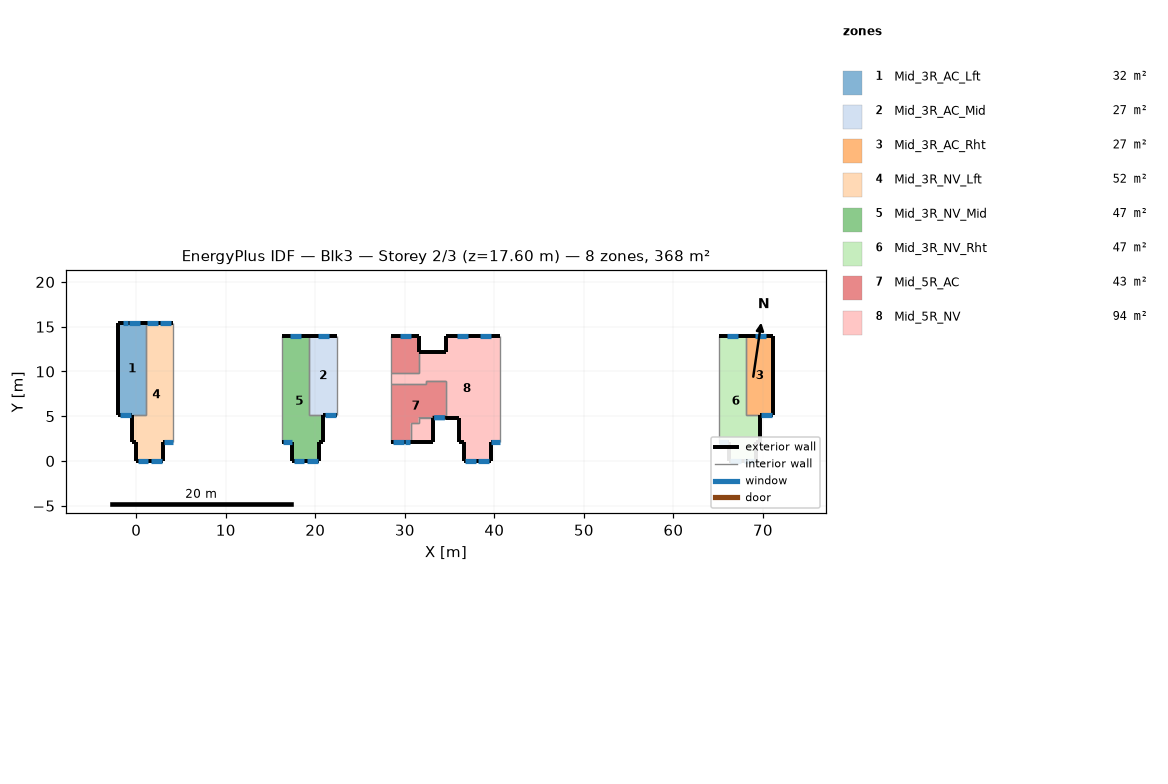
=== STOREY PLAN SPEC (per zone: floor XY polygon, exterior-wall plan segments, windows/doors) ===
zone 1: Mid_3R_AC_Lft  (31.6 m²)
  floor: (1.06, 15.45) (1.06, 5.08) (-1.99, 5.08) (-1.99, 15.45)
  exterior wall: (-1.99, 15.45) – (-1.99, 5.08)  [10.4 m]
  exterior wall: (1.06, 15.45) – (-1.99, 15.45)  [3.0 m]
    window: (0.44, 15.45) – (-0.76, 15.45)  [1.8 m²]
    window: (-0.87, 15.45) – (-1.47, 15.45)  [0.9 m²]
  exterior wall: (-1.99, 5.08) – (-0.50, 5.08)  [1.5 m]
    window: (-1.81, 5.08) – (-0.61, 5.08)  [1.8 m²]
  interior walls: 2
zone 2: Mid_3R_AC_Mid  (26.9 m²)
  floor: (22.40, 13.92) (22.40, 5.08) (19.35, 5.08) (19.35, 13.92)
  exterior wall: (20.91, 5.08) – (22.40, 5.08)  [1.5 m]
    window: (21.06, 5.08) – (22.26, 5.08)  [1.8 m²]
  exterior wall: (22.40, 13.92) – (19.35, 13.92)  [3.0 m]
    window: (21.48, 13.92) – (20.28, 13.92)  [1.8 m²]
  interior walls: 3
zone 3: Mid_3R_AC_Rht  (26.9 m²)
  floor: (71.16, 13.92) (71.16, 5.08) (68.11, 5.08) (68.11, 13.92)
  exterior wall: (69.68, 5.08) – (71.16, 5.08)  [1.5 m]
    window: (69.84, 5.08) – (71.04, 5.08)  [1.8 m²]
  exterior wall: (71.16, 13.92) – (68.11, 13.92)  [3.0 m]
    window: (70.32, 13.92) – (69.12, 13.92)  [1.8 m²]
  exterior wall: (71.16, 5.08) – (71.16, 13.92)  [8.8 m]
  interior walls: 2
zone 4: Mid_3R_NV_Lft  (51.6 m²)
  floor: (4.11, 15.45) (4.11, 2.13) (3.00, 2.13) (3.00, 0.00) (-0.00, 0.00) (-0.00, 2.13) (-0.50, 2.13) (-0.50, 5.08) (1.06, 5.08) (1.06, 15.45)
  exterior wall: (-0.00, 2.13) – (-0.00, 0.00)  [2.1 m]
  exterior wall: (-0.50, 2.13) – (-0.00, 2.13)  [0.5 m]
  exterior wall: (-0.50, 5.08) – (-0.50, 2.13)  [3.0 m]
  exterior wall: (4.11, 15.45) – (1.06, 15.45)  [3.0 m]
    window: (2.42, 15.45) – (1.22, 15.45)  [1.7 m²]
    window: (3.90, 15.45) – (2.70, 15.45)  [1.7 m²]
  exterior wall: (3.00, 2.13) – (4.11, 2.13)  [1.1 m]
    window: (3.06, 2.13) – (4.06, 2.13)  [1.1 m²]
  exterior wall: (3.00, 0.00) – (3.00, 2.13)  [2.1 m]
  exterior wall: (-0.00, 0.00) – (3.00, 0.00)  [3.0 m]
    window: (1.65, 0.00) – (2.85, 0.00)  [1.7 m²]
    window: (0.16, 0.00) – (1.36, 0.00)  [1.7 m²]
  interior walls: 3
zone 5: Mid_3R_NV_Mid  (47.0 m²)
  floor: (19.35, 13.92) (19.35, 5.08) (20.91, 5.08) (20.91, 2.13) (20.41, 2.13) (20.41, 0.00) (17.41, 0.00) (17.41, 2.13) (16.30, 2.13) (16.30, 13.92)
  exterior wall: (17.41, 2.13) – (17.41, 0.00)  [2.1 m]
  exterior wall: (16.30, 2.13) – (17.41, 2.13)  [1.1 m]
    window: (16.37, 2.13) – (17.37, 2.13)  [1.1 m²]
  exterior wall: (19.35, 13.92) – (16.30, 13.92)  [3.0 m]
    window: (18.36, 13.92) – (17.16, 13.92)  [1.7 m²]
  exterior wall: (20.91, 2.13) – (20.91, 5.08)  [3.0 m]
  exterior wall: (20.41, 2.13) – (20.91, 2.13)  [0.5 m]
  exterior wall: (20.41, 0.00) – (20.41, 2.13)  [2.1 m]
  exterior wall: (17.41, 0.00) – (20.41, 0.00)  [3.0 m]
    window: (19.07, 0.00) – (20.27, 0.00)  [1.7 m²]
    window: (17.59, 0.00) – (18.79, 0.00)  [1.7 m²]
  interior walls: 3
zone 6: Mid_3R_NV_Rht  (47.0 m²)
  floor: (68.11, 13.92) (68.11, 5.08) (69.68, 5.08) (69.68, 2.13) (69.17, 2.13) (69.17, 0.00) (66.17, 0.00) (66.17, 2.13) (65.07, 2.13) (65.07, 13.92)
  exterior wall: (66.17, 2.13) – (66.17, 0.00)  [2.1 m]
  exterior wall: (65.07, 2.13) – (66.17, 2.13)  [1.1 m]
    window: (65.13, 2.13) – (66.13, 2.13)  [1.1 m²]
  exterior wall: (68.11, 13.92) – (65.07, 13.92)  [3.0 m]
    window: (67.21, 13.92) – (66.01, 13.92)  [1.7 m²]
  exterior wall: (69.68, 2.13) – (69.68, 5.08)  [3.0 m]
  exterior wall: (69.17, 2.13) – (69.68, 2.13)  [0.5 m]
  exterior wall: (69.17, 0.00) – (69.17, 2.13)  [2.1 m]
  exterior wall: (66.17, 0.00) – (69.17, 0.00)  [3.0 m]
    window: (66.37, 0.00) – (67.57, 0.00)  [1.7 m²]
    window: (67.86, 0.00) – (69.06, 0.00)  [1.7 m²]
  interior walls: 3
zone 7: Mid_5R_AC  (42.7 m²)
  floor: (34.59, 8.98) (34.59, 4.83) (31.54, 4.83) (31.54, 4.22) (30.65, 4.22) (30.65, 2.13) (28.49, 2.13) (28.49, 8.56) (32.34, 8.56) (32.34, 8.98)
  floor: (31.54, 13.92) (31.54, 9.78) (28.49, 9.78) (28.49, 13.92)
  exterior wall: (28.49, 2.13) – (30.65, 2.13)  [2.2 m]
    window: (29.97, 2.13) – (30.57, 2.13)  [0.9 m²]
    window: (28.66, 2.13) – (29.86, 2.13)  [1.8 m²]
  exterior wall: (31.54, 13.92) – (28.49, 13.92)  [3.0 m]
    window: (30.67, 13.92) – (29.47, 13.92)  [1.8 m²]
  exterior wall: (31.54, 12.12) – (31.54, 13.92)  [1.8 m]
  exterior wall: (33.10, 4.83) – (34.59, 4.83)  [1.5 m]
    window: (33.27, 4.83) – (34.47, 4.83)  [1.8 m²]
  interior walls: 12
zone 8: Mid_5R_NV  (94.0 m²)
  floor: (40.68, 13.92) (40.68, 2.12) (39.57, 2.12) (39.57, -0.00) (36.57, 0.00) (36.57, 2.13) (36.07, 2.13) (36.07, 4.83) (34.59, 4.83) (34.59, 8.98) (32.34, 8.98) (32.34, 8.56) (28.49, 8.56) (28.49, 9.78) (31.54, 9.78) (31.54, 12.12) (34.59, 12.12) (34.59, 13.92)
  floor: (33.10, 4.83) (33.10, 2.13) (30.65, 2.13) (30.65, 4.22) (31.54, 4.22) (31.54, 4.83)
  exterior wall: (39.57, 2.12) – (40.68, 2.12)  [1.1 m]
    window: (39.63, 2.12) – (40.63, 2.12)  [1.1 m²]
  exterior wall: (39.57, -0.00) – (39.57, 2.12)  [2.1 m]
  exterior wall: (36.57, 0.00) – (39.57, -0.00)  [3.0 m]
    window: (38.22, -0.00) – (39.42, -0.00)  [1.7 m²]
    window: (36.73, 0.00) – (37.93, -0.00)  [1.7 m²]
  exterior wall: (36.57, 2.13) – (36.57, 0.00)  [2.1 m]
  exterior wall: (36.07, 2.13) – (36.57, 2.13)  [0.5 m]
  exterior wall: (36.07, 4.83) – (36.07, 2.13)  [2.7 m]
  exterior wall: (34.59, 4.83) – (36.07, 4.83)  [1.5 m]
  exterior wall: (34.59, 12.12) – (31.54, 12.12)  [3.0 m]
  exterior wall: (34.59, 13.92) – (34.59, 12.12)  [1.8 m]
  exterior wall: (40.68, 13.92) – (34.59, 13.92)  [6.1 m]
    window: (37.02, 13.92) – (35.82, 13.92)  [1.7 m²]
    window: (39.61, 13.92) – (38.41, 13.92)  [1.7 m²]
  exterior wall: (33.10, 2.13) – (33.10, 4.83)  [2.7 m]
  exterior wall: (30.65, 2.13) – (33.10, 2.13)  [2.5 m]
  interior walls: 12

=== DERIVED (storey summary) ===
Building: Blk3
Storey: 2 of 3  (floor level z = 17.60 m)
Storey gross floor area: 367.7 m²
Zones on this storey: 8
  - Mid_3R_AC_Lft: floor 31.6 m²; exterior wall 14.9 m (41.7 m²); 3 window(s) 4.5 m²; WWR 10.9%
  - Mid_3R_AC_Mid: floor 26.9 m²; exterior wall 4.5 m (12.7 m²); 2 window(s) 3.6 m²; WWR 28.6%
  - Mid_3R_AC_Rht: floor 26.9 m²; exterior wall 13.4 m (37.4 m²); 2 window(s) 3.6 m²; WWR 9.7%
  - Mid_3R_NV_Lft: floor 51.6 m²; exterior wall 14.9 m (41.6 m²); 5 window(s) 7.9 m²; WWR 19.0%
  - Mid_3R_NV_Mid: floor 47.0 m²; exterior wall 14.9 m (41.6 m²); 4 window(s) 6.2 m²; WWR 14.9%
  - Mid_3R_NV_Rht: floor 47.0 m²; exterior wall 14.9 m (41.6 m²); 4 window(s) 6.2 m²; WWR 14.9%
  - Mid_5R_AC: floor 42.7 m²; exterior wall 8.5 m (23.8 m²); 4 window(s) 6.4 m²; WWR 26.8%
  - Mid_5R_NV: floor 94.0 m²; exterior wall 29.2 m (81.6 m²); 5 window(s) 7.9 m²; WWR 9.7%
Zone adjacency (shared interzone walls):
  - Mid_3R_AC_Lft ↔ Mid_3R_NV_Lft
  - Mid_3R_AC_Mid ↔ Mid_3R_NV_Mid
  - Mid_3R_AC_Rht ↔ Mid_3R_NV_Rht
  - Mid_5R_AC ↔ Mid_5R_NV